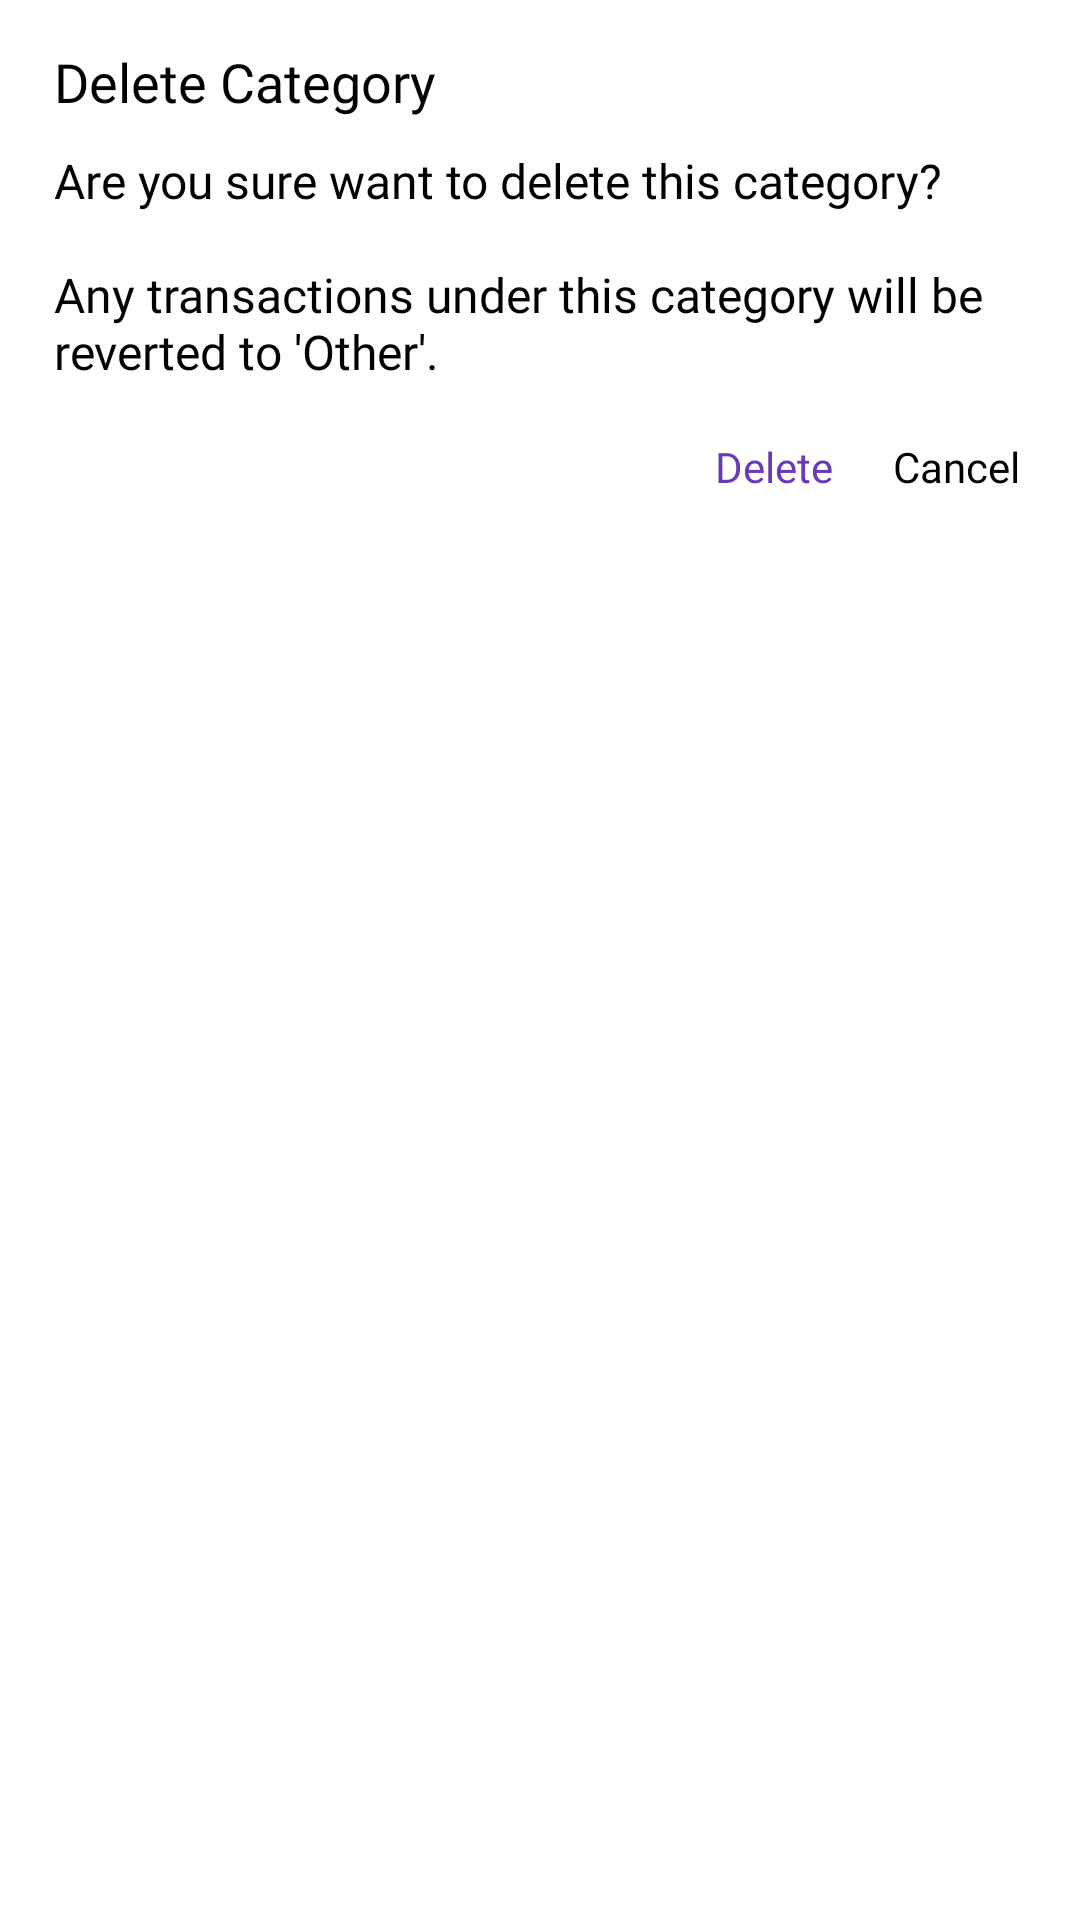

Here is an Android app screen rendered from its layout file. Give the layout XML and the strings, colors and styles it references.
<!-- AndroidManifest.xml: application theme Myzo -->
<!-- res/layout/dialog_delete_category.xml -->
<?xml version="1.0" encoding="utf-8"?>
<LinearLayout xmlns:android="http://schemas.android.com/apk/res/android"
    android:layout_width="match_parent"
    android:layout_height="wrap_content"
    android:background="@drawable/dialog_background_solid"
    android:orientation="vertical"
    android:padding="10dp">

    <TextView
        android:layout_width="wrap_content"
        android:layout_height="wrap_content"
        android:layout_marginStart="8dp"
        android:layout_marginTop="5dp"
        android:fontFamily="@font/open_sans_light"
        android:text="@string/delete_category"
        android:textColor="@android:color/black"
        android:textSize="18sp" />

    <TextView
        android:layout_width="wrap_content"
        android:layout_height="wrap_content"
        android:layout_marginStart="8dp"
        android:layout_marginTop="10dp"
        android:fontFamily="@font/open_sans_light"
        android:text="@string/delete_category_warning"
        android:textColor="@android:color/black"
        android:textSize="16sp" />


    <LinearLayout
        android:layout_width="match_parent"
        android:layout_height="wrap_content"
        android:layout_marginTop="8dp"
        android:gravity="end"
        android:orientation="horizontal">

        <TextView
            android:id="@+id/tvDelete"
            android:layout_width="wrap_content"
            android:layout_height="match_parent"
            android:fontFamily="@font/open_sans_light"
            android:foreground="?attr/selectableItemBackground"
            android:gravity="center"
            android:padding="10dp"
            android:text="@string/delete"
            android:textColor="#673AB7" />

        <TextView
            android:id="@+id/tvCancel"
            android:layout_width="wrap_content"
            android:layout_height="match_parent"
            android:fontFamily="@font/open_sans_light"
            android:foreground="?attr/selectableItemBackground"
            android:gravity="center"
            android:padding="10dp"
            android:text="@string/cancel"
            android:textColor="@android:color/black" />

    </LinearLayout>
</LinearLayout>
<!-- resources referenced by this layout -->
<resources>
  <string name="cancel">Cancel</string>
  <string name="delete">Delete</string>
  <string name="delete_category">Delete Category</string>
  <string name="delete_category_warning">Are you sure want to delete this category? \n\nAny transactions under this category will be reverted to \'Other\'.</string>
  <style name="Myzo" parent="Theme.MaterialComponents.Light.NoActionBar">
          <item name="popupMenuStyle">@style/PopupMenu</item>
          <item name="android:textAppearanceLargePopupMenu">@style/myPopupMenuTextAppearanceLarge
          </item>
          <item name="android:textAppearanceSmallPopupMenu">@style/myPopupMenuTextAppearanceSmall
          </item>
          <item name="colorPrimary">@color/colorPrimary</item>
          <item name="colorPrimaryDark">@color/colorPrimaryDark</item>
          <item name="colorAccent">@color/colorAccent</item>
          <item name="android:statusBarColor">@color/colorAccent</item>
      </style>
  <style name="PopupMenu" parent="@android:style/Widget.PopupMenu">
          <item name="android:popupBackground">@android:color/white</item>
          <item name="android:textColor">#FF01F0</item>
          <item name="android:textSize">16sp</item>
          <item name="android:fontFamily">@font/open_sans_light</item>
      </style>
  <style name="myPopupMenuTextAppearanceLarge" parent="@android:style/TextAppearance.DeviceDefault.Widget.PopupMenu.Large">
          <item name="android:textColor">#545656</item>
          <item name="android:textSize">16sp</item>
          <item name="android:fontFamily">@font/open_sans_light</item>
      </style>
  <style name="myPopupMenuTextAppearanceSmall" parent="@android:style/TextAppearance.DeviceDefault.Widget.PopupMenu.Small">
          <item name="android:textColor">#545656</item>
          <item name="android:textSize">16sp</item>
          <item name="android:fontFamily">@font/open_sans_light</item>
      </style>
  <color name="colorPrimary">#EEEEEE</color>
  <color name="colorPrimaryDark">#BCBCBC</color>
  <color name="colorAccent">#000000</color>
</resources>
